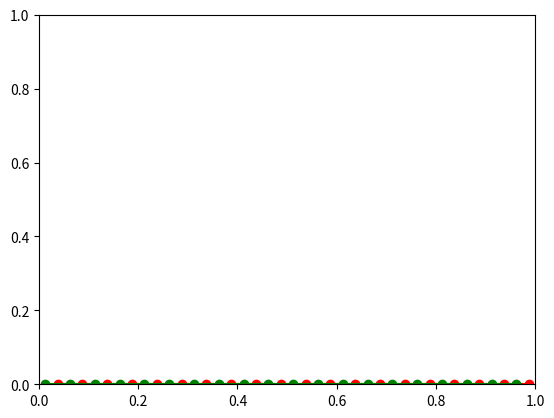

Reproduce this figure in Python.
import numpy as np
from matplotlib import pyplot as plt


NO_POINTS = 20
C_LEN = 1.
EPS = 0.1 * C_LEN

Xc  = [C_LEN/NO_POINTS * (i-0.25) for i in range(1,NO_POINTS+1)]
Zc  = [0 * EPS * Xc[i]/C_LEN * (1 - Xc[i]/C_LEN) for i in range(NO_POINTS)]

X  = [C_LEN/NO_POINTS * (i-0.75) for i in range(1,NO_POINTS+1)]
Z  = [0 * EPS * X[i]/C_LEN * (1 - X[i]/C_LEN) for i in range(NO_POINTS)]

plt.plot(Xc,Zc,"-ro",)
plt.plot(X,Z,"-go",)
plt.xlim(0,1)
plt.ylim(0,1)
plt.show()